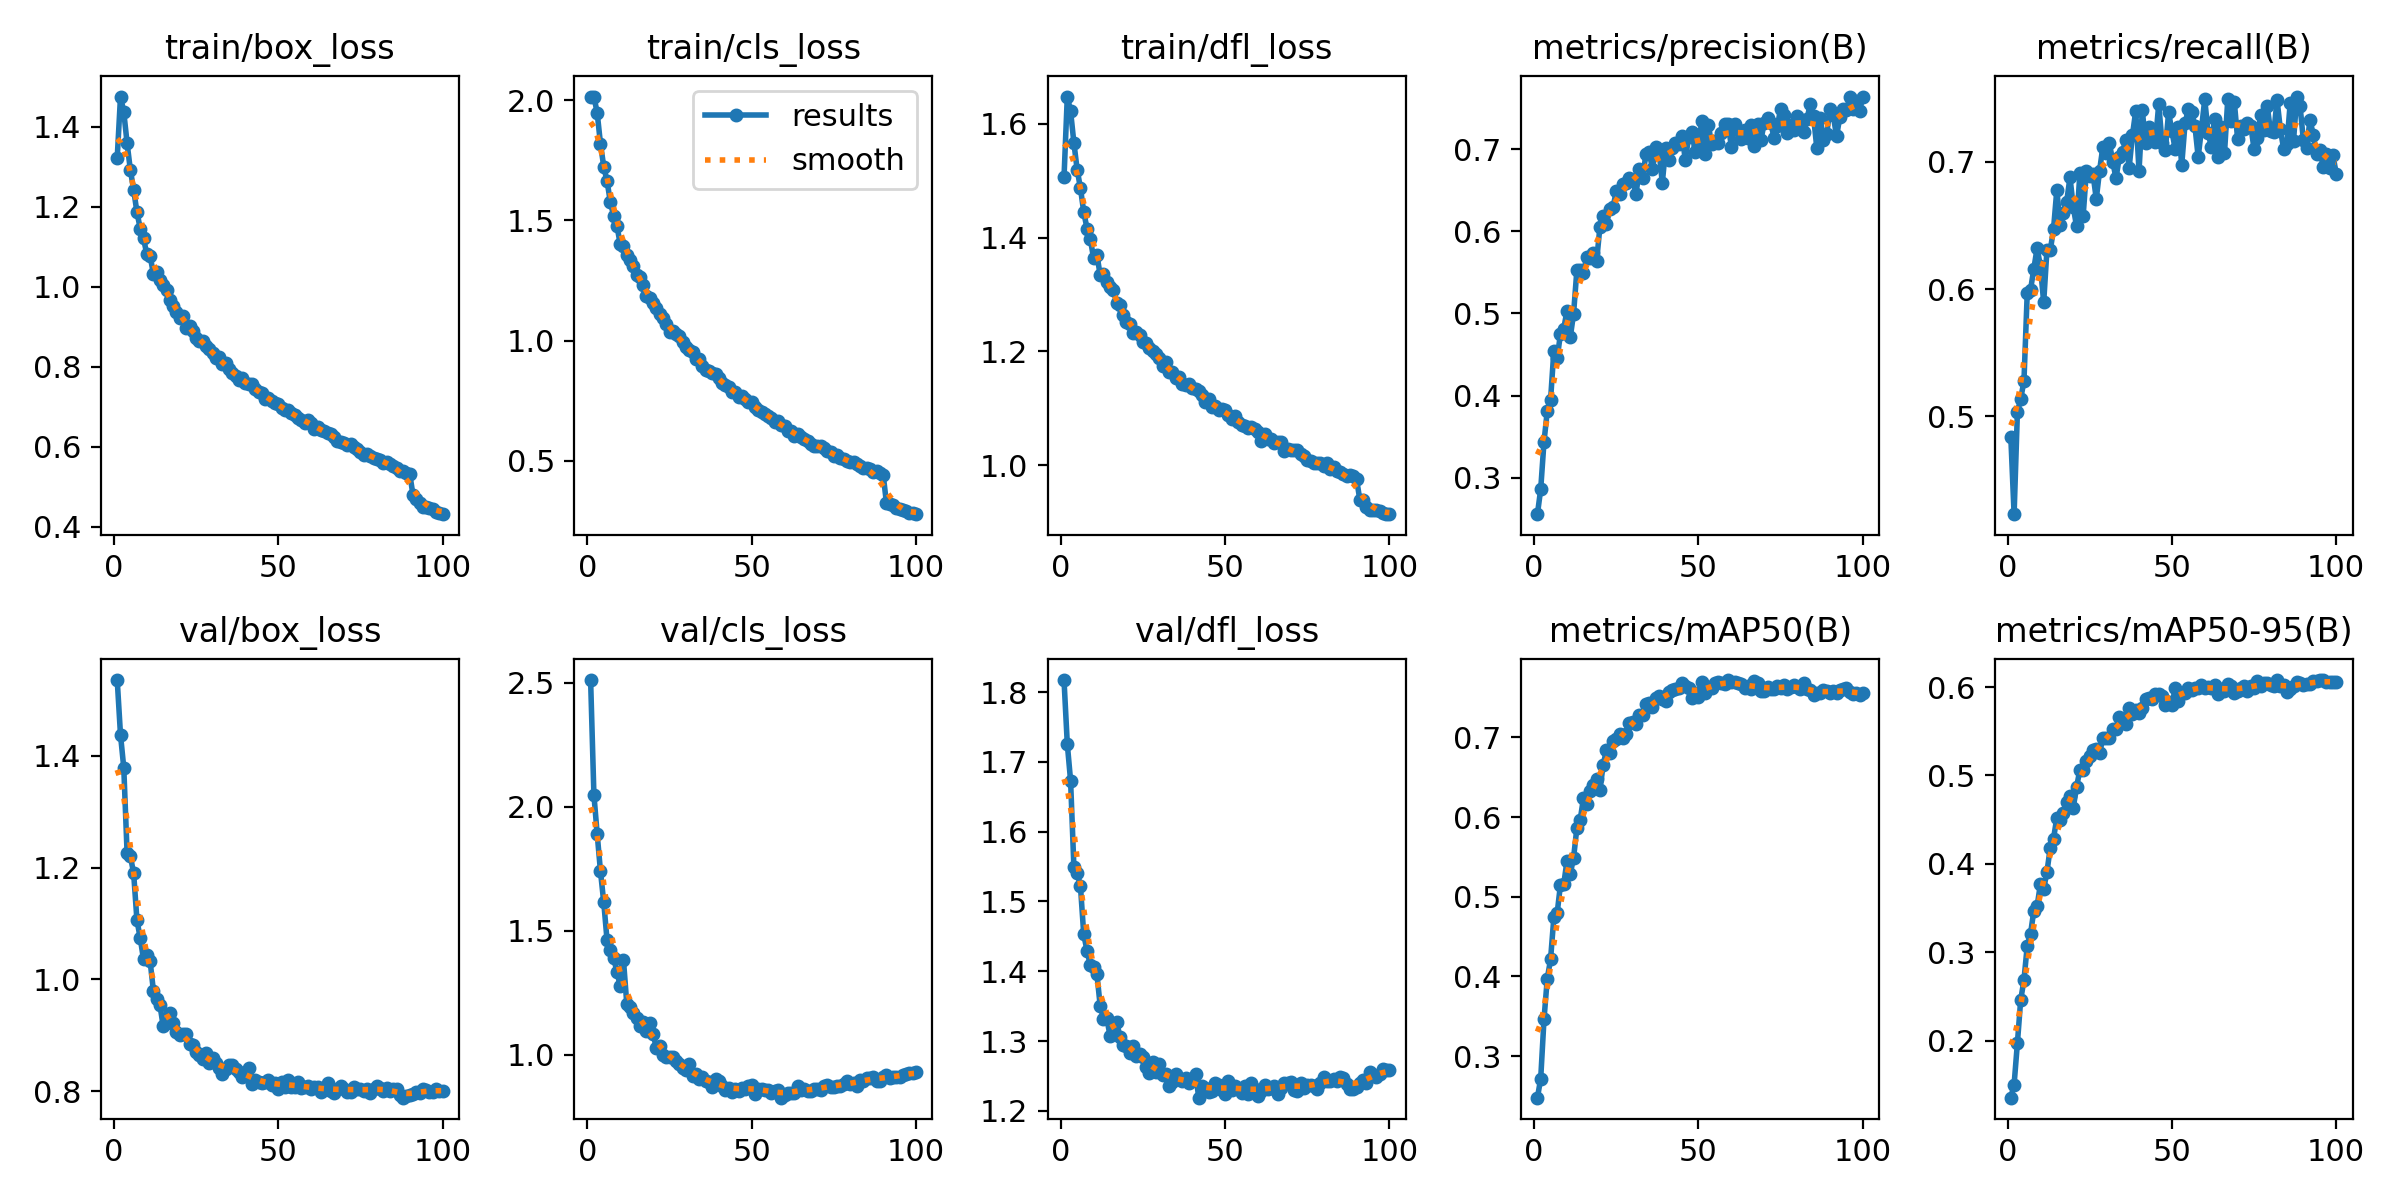

Data behind this chart, as committed beside it:
epoch, train/box_loss, train/cls_loss, train/dfl_loss, metrics/precision(B), metrics/recall(B), metrics/mAP50(B), metrics/mAP50-95(B), val/box_loss, val/cls_loss, val/dfl_loss, lr/pg0, lr/pg1, lr/pg2
1, 1.322, 2.012, 1.506, 0.2555, 0.4837, 0.2477, 0.1354, 1.535, 2.511, 1.817, 0.0004751, 0.0004751, 0.0004751
2, 1.475, 2.015, 1.648, 0.2858, 0.423, 0.2716, 0.1502, 1.437, 2.049, 1.726, 0.0009421, 0.0009421, 0.0009421
3, 1.436, 1.947, 1.622, 0.3435, 0.503, 0.346, 0.1969, 1.378, 1.89, 1.673, 0.001399, 0.001399, 0.001399
4, 1.359, 1.818, 1.567, 0.3812, 0.5135, 0.3972, 0.2457, 1.227, 1.74, 1.55, 0.001387, 0.001387, 0.001387
5, 1.291, 1.723, 1.519, 0.3947, 0.5278, 0.4213, 0.2686, 1.22, 1.614, 1.541, 0.001372, 0.001372, 0.001372
6, 1.242, 1.663, 1.487, 0.4545, 0.5972, 0.4741, 0.3073, 1.19, 1.462, 1.522, 0.001358, 0.001358, 0.001358
7, 1.186, 1.577, 1.445, 0.4451, 0.5995, 0.4791, 0.3208, 1.106, 1.423, 1.453, 0.001344, 0.001344, 0.001344
8, 1.145, 1.519, 1.416, 0.4748, 0.6159, 0.5147, 0.347, 1.074, 1.391, 1.429, 0.00133, 0.00133, 0.00133
9, 1.121, 1.478, 1.398, 0.4812, 0.6323, 0.5154, 0.3518, 1.036, 1.335, 1.409, 0.001316, 0.001316, 0.001316
10, 1.081, 1.401, 1.364, 0.5036, 0.618, 0.5451, 0.3771, 1.044, 1.278, 1.407, 0.001302, 0.001302, 0.001302
11, 1.078, 1.394, 1.37, 0.4712, 0.5896, 0.5287, 0.3718, 1.033, 1.38, 1.396, 0.001288, 0.001288, 0.001288
12, 1.032, 1.354, 1.334, 0.4998, 0.6311, 0.5488, 0.3908, 0.9803, 1.206, 1.351, 0.001273, 0.001273, 0.001273
13, 1.036, 1.334, 1.335, 0.5525, 0.6304, 0.5862, 0.4184, 0.9643, 1.192, 1.332, 0.001259, 0.001259, 0.001259
14, 1.016, 1.312, 1.322, 0.5532, 0.6474, 0.5961, 0.4286, 0.9544, 1.167, 1.333, 0.001245, 0.001245, 0.001245
15, 1.003, 1.272, 1.313, 0.5494, 0.678, 0.6234, 0.4523, 0.916, 1.15, 1.308, 0.001231, 0.001231, 0.001231
16, 0.9912, 1.266, 1.309, 0.5691, 0.6501, 0.6169, 0.4498, 0.9227, 1.117, 1.311, 0.001217, 0.001217, 0.001217
17, 0.9659, 1.23, 1.285, 0.5679, 0.6596, 0.6323, 0.4575, 0.9395, 1.132, 1.328, 0.001203, 0.001203, 0.001203
18, 0.9524, 1.188, 1.282, 0.5737, 0.6688, 0.6408, 0.4702, 0.9222, 1.095, 1.306, 0.001189, 0.001189, 0.001189
19, 0.9359, 1.178, 1.264, 0.5634, 0.6878, 0.6477, 0.4768, 0.9064, 1.129, 1.294, 0.001174, 0.001174, 0.001174
20, 0.9229, 1.156, 1.251, 0.6048, 0.6647, 0.6333, 0.4637, 0.9006, 1.085, 1.293, 0.00116, 0.00116, 0.00116
21, 0.9257, 1.135, 1.249, 0.6192, 0.6493, 0.6654, 0.4867, 0.9021, 1.028, 1.283, 0.001146, 0.001146, 0.001146
22, 0.8964, 1.11, 1.232, 0.6093, 0.6909, 0.6837, 0.5062, 0.9019, 1.037, 1.293, 0.001132, 0.001132, 0.001132
23, 0.9021, 1.092, 1.234, 0.6271, 0.6574, 0.6803, 0.5066, 0.8849, 0.999, 1.278, 0.001118, 0.001118, 0.001118
24, 0.8883, 1.069, 1.229, 0.6291, 0.6932, 0.6948, 0.5168, 0.8832, 0.9903, 1.282, 0.001104, 0.001104, 0.001104
25, 0.8707, 1.036, 1.216, 0.6493, 0.689, 0.6985, 0.5225, 0.87, 0.9927, 1.277, 0.001089, 0.001089, 0.001089
26, 0.8632, 1.039, 1.215, 0.6453, 0.6903, 0.7039, 0.5293, 0.8642, 0.9908, 1.263, 0.001075, 0.001075, 0.001075
27, 0.8649, 1.026, 1.207, 0.6578, 0.671, 0.6997, 0.5302, 0.8582, 0.9757, 1.254, 0.001061, 0.001061, 0.001061
28, 0.8528, 1.018, 1.2, 0.6586, 0.6931, 0.7045, 0.525, 0.8682, 0.9609, 1.27, 0.001047, 0.001047, 0.001047
29, 0.8444, 0.9956, 1.196, 0.6656, 0.7117, 0.7177, 0.5421, 0.8513, 0.9456, 1.256, 0.001033, 0.001033, 0.001033
30, 0.8336, 0.9752, 1.188, 0.6621, 0.7069, 0.7195, 0.5421, 0.8594, 0.9386, 1.268, 0.001019, 0.001019, 0.001019
31, 0.8221, 0.9603, 1.174, 0.6459, 0.7146, 0.7172, 0.5419, 0.8512, 0.9635, 1.251, 0.001005, 0.001005, 0.001005
32, 0.8232, 0.9544, 1.182, 0.6754, 0.7003, 0.7286, 0.552, 0.841, 0.9155, 1.253, 0.0009904, 0.0009904, 0.0009904
33, 0.8061, 0.9244, 1.163, 0.6652, 0.6872, 0.7283, 0.5529, 0.8315, 0.9213, 1.236, 0.0009763, 0.0009763, 0.0009763
34, 0.8104, 0.9248, 1.164, 0.6937, 0.7037, 0.7419, 0.5664, 0.8405, 0.9041, 1.241, 0.0009622, 0.0009622, 0.0009622
35, 0.7937, 0.8943, 1.153, 0.697, 0.708, 0.7431, 0.5634, 0.8477, 0.9124, 1.253, 0.000948, 0.000948, 0.000948
36, 0.7848, 0.8761, 1.154, 0.6761, 0.7173, 0.7375, 0.5586, 0.8472, 0.8955, 1.246, 0.0009338, 0.0009338, 0.0009338
37, 0.7772, 0.8746, 1.142, 0.7033, 0.6956, 0.7499, 0.5758, 0.8403, 0.8903, 1.243, 0.0009197, 0.0009197, 0.0009197
38, 0.7668, 0.8659, 1.141, 0.6974, 0.721, 0.7515, 0.5697, 0.8346, 0.8687, 1.247, 0.0009056, 0.0009056, 0.0009056
39, 0.7716, 0.86, 1.143, 0.6592, 0.74, 0.7476, 0.5744, 0.8253, 0.904, 1.241, 0.0008914, 0.0008914, 0.0008914
40, 0.7595, 0.8435, 1.136, 0.7014, 0.6927, 0.7456, 0.5705, 0.831, 0.894, 1.245, 0.0008773, 0.0008773, 0.0008773
41, 0.758, 0.8238, 1.133, 0.6866, 0.7405, 0.7568, 0.5766, 0.8419, 0.8748, 1.253, 0.0008631, 0.0008631, 0.0008631
42, 0.7569, 0.8135, 1.13, 0.7016, 0.7147, 0.7599, 0.5861, 0.8129, 0.8565, 1.219, 0.000849, 0.000849, 0.000849
43, 0.7438, 0.8064, 1.124, 0.708, 0.7277, 0.7613, 0.5871, 0.8207, 0.8665, 1.235, 0.0008348, 0.0008348, 0.0008348
44, 0.7361, 0.7851, 1.112, 0.707, 0.722, 0.7617, 0.5859, 0.8168, 0.8513, 1.232, 0.0008207, 0.0008207, 0.0008207
45, 0.7342, 0.7863, 1.116, 0.7161, 0.7156, 0.7678, 0.5926, 0.8156, 0.8634, 1.227, 0.0008065, 0.0008065, 0.0008065
46, 0.7205, 0.7674, 1.103, 0.6873, 0.7455, 0.7643, 0.5917, 0.8159, 0.8556, 1.228, 0.0007924, 0.0007924, 0.0007924
47, 0.7219, 0.7717, 1.104, 0.715, 0.7152, 0.7625, 0.5904, 0.8203, 0.8651, 1.24, 0.0007782, 0.0007782, 0.0007782
48, 0.7142, 0.7559, 1.097, 0.7213, 0.7094, 0.7492, 0.5797, 0.8123, 0.8625, 1.237, 0.0007641, 0.0007641, 0.0007641
49, 0.7105, 0.7439, 1.098, 0.6968, 0.7389, 0.7555, 0.5825, 0.8142, 0.8753, 1.23, 0.0007499, 0.0007499, 0.0007499
50, 0.7073, 0.7446, 1.097, 0.7027, 0.7244, 0.7502, 0.58, 0.8048, 0.8768, 1.225, 0.0007358, 0.0007358, 0.0007358
51, 0.6966, 0.7222, 1.089, 0.7349, 0.7101, 0.769, 0.5984, 0.8176, 0.8434, 1.242, 0.0007216, 0.0007216, 0.0007216
52, 0.6916, 0.7104, 1.082, 0.6946, 0.7274, 0.756, 0.5844, 0.8072, 0.8605, 1.23, 0.0007075, 0.0007075, 0.0007075
53, 0.6922, 0.7033, 1.086, 0.7296, 0.6978, 0.763, 0.5932, 0.8196, 0.8627, 1.236, 0.0006934, 0.0006934, 0.0006934
54, 0.6838, 0.6934, 1.077, 0.706, 0.7303, 0.7616, 0.5936, 0.8074, 0.8562, 1.233, 0.0006792, 0.0006792, 0.0006792
55, 0.6796, 0.687, 1.071, 0.7103, 0.7414, 0.7687, 0.599, 0.8081, 0.858, 1.226, 0.0006651, 0.0006651, 0.0006651
56, 0.6716, 0.6773, 1.069, 0.7077, 0.7395, 0.7693, 0.5969, 0.8172, 0.8463, 1.235, 0.0006509, 0.0006509, 0.0006509
57, 0.6671, 0.6634, 1.066, 0.7201, 0.7285, 0.768, 0.599, 0.8056, 0.8548, 1.224, 0.0006368, 0.0006368, 0.0006368
58, 0.6598, 0.6637, 1.068, 0.7313, 0.7039, 0.7673, 0.5994, 0.8084, 0.8567, 1.24, 0.0006226, 0.0006226, 0.0006226
59, 0.668, 0.6509, 1.064, 0.7313, 0.7259, 0.7719, 0.6022, 0.8097, 0.827, 1.232, 0.0006085, 0.0006085, 0.0006085
60, 0.66, 0.646, 1.058, 0.7033, 0.7493, 0.7695, 0.599, 0.8042, 0.8388, 1.222, 0.0005943, 0.0005943, 0.0005943
... 40 more rows
